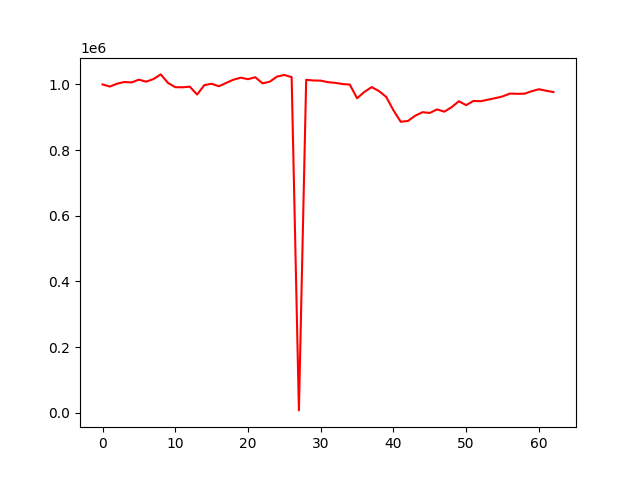

The table this chart was drawn from, first rows:
account_value, date, daily_return
1000000, 2022-01-05, 
993438, 2022-01-06, -0.006562
1002260, 2022-01-07, 0.00888
1007324, 2022-01-10, 0.005052
1006016, 2022-01-11, -0.001298
1014389, 2022-01-12, 0.008323
1008304, 2022-01-13, -0.005998
1016348, 2022-01-14, 0.007978
1030467, 2022-01-17, 0.01389
1004576, 2022-01-18, -0.02513
991515, 2022-01-19, -0.013
991172, 2022-01-20, -0.0003457
993102, 2022-01-21, 0.001947
969120, 2022-01-24, -0.02415
997843, 2022-01-25, 0.02964
1001943, 2022-01-27, 0.004109
994434, 2022-01-28, -0.007495
1004549, 2022-01-31, 0.01017
1014390, 2022-02-01, 0.009797
1020453, 2022-02-02, 0.005977
1015869, 2022-02-03, -0.004492
1021929, 2022-02-04, 0.005965
1003149, 2022-02-07, -0.01838
1008393, 2022-02-08, 0.005228
1023956, 2022-02-09, 0.01543
1028700, 2022-02-10, 0.004633
1022102, 2022-02-11, -0.006413
7412, 2022-02-14, -0.9927
1014063, 2022-02-15, 135.8
1011886, 2022-02-16, -0.002147
1011519, 2022-02-17, -0.0003631
1006770, 2022-02-18, -0.004695
1004802, 2022-02-21, -0.001955
1001082, 2022-02-22, -0.003702
999487, 2022-02-23, -0.001594
957837, 2022-02-24, -0.04167
977071, 2022-02-25, 0.02008
991814, 2022-02-28, 0.01509
979810, 2022-03-02, -0.0121
962072, 2022-03-03, -0.0181
921114, 2022-03-04, -0.04257
886287, 2022-03-07, -0.03781
888692, 2022-03-08, 0.002714
904866, 2022-03-09, 0.0182
915381, 2022-03-10, 0.01162
913074, 2022-03-11, -0.002521
923971, 2022-03-14, 0.01193
917001, 2022-03-15, -0.007544
930788, 2022-03-16, 0.01503
948731, 2022-03-17, 0.01928
936892, 2022-03-21, -0.01248
949691, 2022-03-22, 0.01366
948802, 2022-03-23, -0.0009354
953571, 2022-03-24, 0.005026
958169, 2022-03-25, 0.004822
963280, 2022-03-28, 0.005335
972025, 2022-03-29, 0.009078
971384, 2022-03-30, -0.000659
971611, 2022-03-31, 0.0002339
979147, 2022-04-01, 0.007756
... 3 more rows
